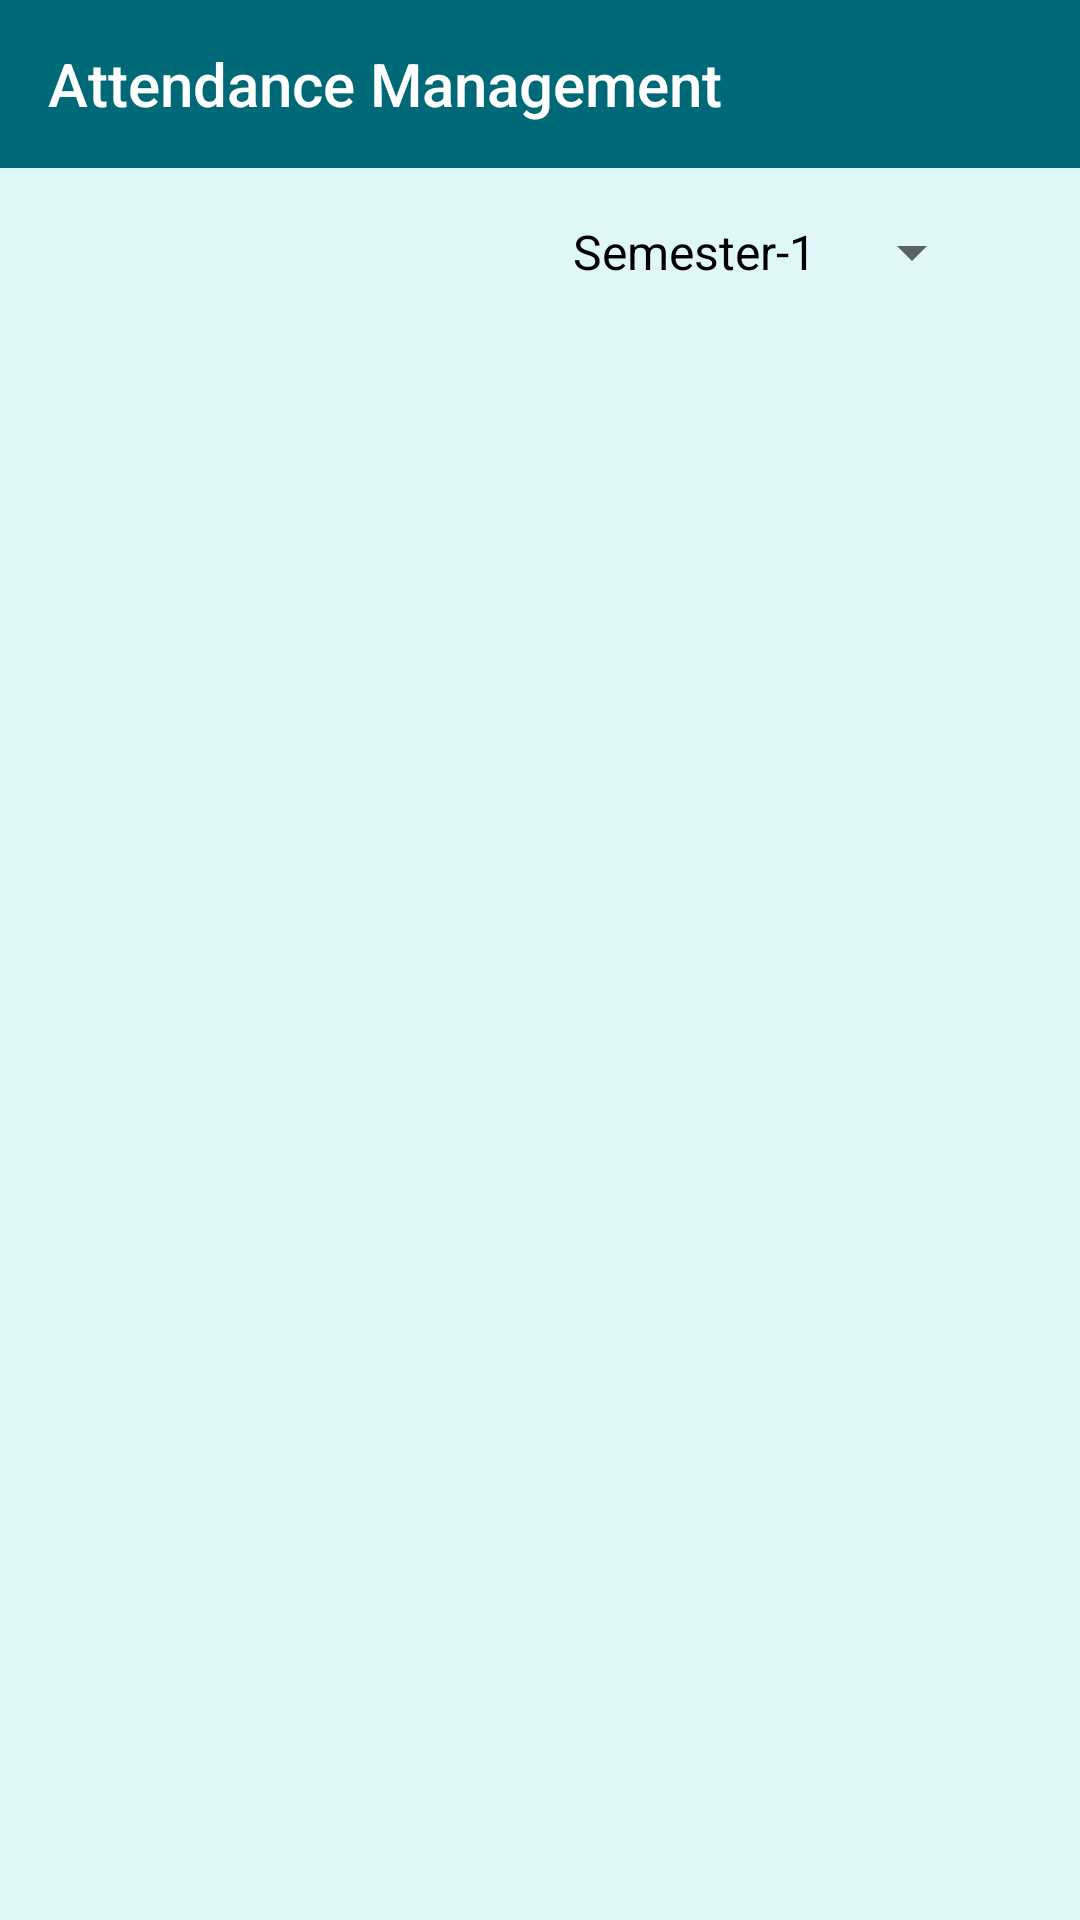

This screen was rendered from an Android layout file. Write that file and the resources it references.
<!-- AndroidManifest.xml: application theme AppTheme -->
<!-- res/layout/activity_manage_attendance.xml -->
<?xml version="1.0" encoding="utf-8"?>

<androidx.constraintlayout.widget.ConstraintLayout xmlns:android="http://schemas.android.com/apk/res/android"
    xmlns:app="http://schemas.android.com/apk/res-auto"
    xmlns:tools="http://schemas.android.com/tools"
    android:layout_width="match_parent"
    android:layout_height="match_parent"
    tools:context="com.mayank.coursemgmt.ManageAttendance">

    <include
        android:id="@+id/include"
        layout="@layout/appbar_manageattendance" />

    <Spinner
        android:id="@+id/spinner4"
        android:layout_width="wrap_content"
        android:layout_height="wrap_content"
        android:layout_marginTop="16dp"
        android:layout_marginEnd="32dp"
        android:layout_marginRight="32dp"
        android:entries="@array/Semesters"
        app:layout_constraintEnd_toEndOf="parent"
        app:layout_constraintTop_toBottomOf="@+id/include" />

    <androidx.recyclerview.widget.RecyclerView
        android:id="@+id/subjectsRecyclerView"
        android:layout_width="match_parent"
        android:layout_height="0dp"
        android:layout_marginTop="8dp"
        app:layout_constraintBottom_toBottomOf="parent"
        app:layout_constraintEnd_toEndOf="parent"
        app:layout_constraintHorizontal_bias="1.0"
        app:layout_constraintStart_toStartOf="parent"
        app:layout_constraintTop_toBottomOf="@+id/textView13" />

    <TextView
        android:id="@+id/textView28"
        android:layout_width="wrap_content"
        android:layout_height="wrap_content"
        android:layout_marginStart="32dp"
        android:layout_marginLeft="32dp"
        android:layout_marginTop="16dp"
        app:layout_constraintStart_toStartOf="parent"
        app:layout_constraintTop_toBottomOf="@+id/include" />

    <TextView
        android:id="@+id/textView29"
        android:layout_width="wrap_content"
        android:layout_height="wrap_content"
        android:layout_marginStart="32dp"
        android:layout_marginLeft="32dp"
        android:layout_marginTop="8dp"
        app:layout_constraintStart_toStartOf="parent"
        app:layout_constraintTop_toBottomOf="@+id/textView28" />

    <TextView
        android:id="@+id/textView13"
        android:layout_width="wrap_content"
        android:layout_height="wrap_content"
        android:layout_marginTop="8dp"
        android:textAppearance="@style/Base.TextAppearance.AppCompat.Large"
        app:layout_constraintEnd_toEndOf="@+id/spinner4"
        app:layout_constraintStart_toStartOf="@+id/spinner4"
        app:layout_constraintTop_toBottomOf="@+id/spinner4" />

</androidx.constraintlayout.widget.ConstraintLayout>
<!-- res/layout/appbar_manageattendance.xml (included above) -->
<?xml version="1.0" encoding="utf-8"?>

<androidx.appcompat.widget.Toolbar xmlns:android="http://schemas.android.com/apk/res/android"
    xmlns:app="http://schemas.android.com/apk/res-auto"
    android:id="@+id/app_bar_manageattendance"
    android:layout_width="match_parent"
    android:layout_height="wrap_content"
    android:background="@color/colorPrimaryDark"
    app:subtitleTextColor="@color/colorBackground"
    app:title="Attendance Management"
    app:titleTextColor="#FFFFFF">


</androidx.appcompat.widget.Toolbar>
<!-- resources referenced by this layout -->
<resources>
  <string-array name="Semesters">
          <item>Semester-1</item>
          <item>Semester-2</item>
          <item>Semester-3</item>
          <item>Semester-4</item>
          <item>Semester-6</item>
          <item>Semester-7</item>
          <item>Semester-8</item>
      </string-array>
  <color name="colorBackground">#e0f7fa</color>
  <color name="colorPrimaryDark">#006978</color>
  <style name="AppTheme" parent="Theme.AppCompat.Light.NoActionBar">
          <item name="android:textColor">@color/colorText</item>
          <item name="colorPrimary">@color/colorPrimary</item>
          <item name="colorPrimaryDark">@color/colorPrimaryDark</item>
          <item name="colorAccent">@color/colorAccent</item>
          <item name="android:colorBackground">@color/colorBackground</item>
          <item name="android:windowSoftInputMode">adjustPan</item>
  
      </style>
  <color name="colorText">#000000</color>
  <color name="colorPrimary">#0097a7</color>
  <color name="colorAccent">#006064</color>
</resources>
